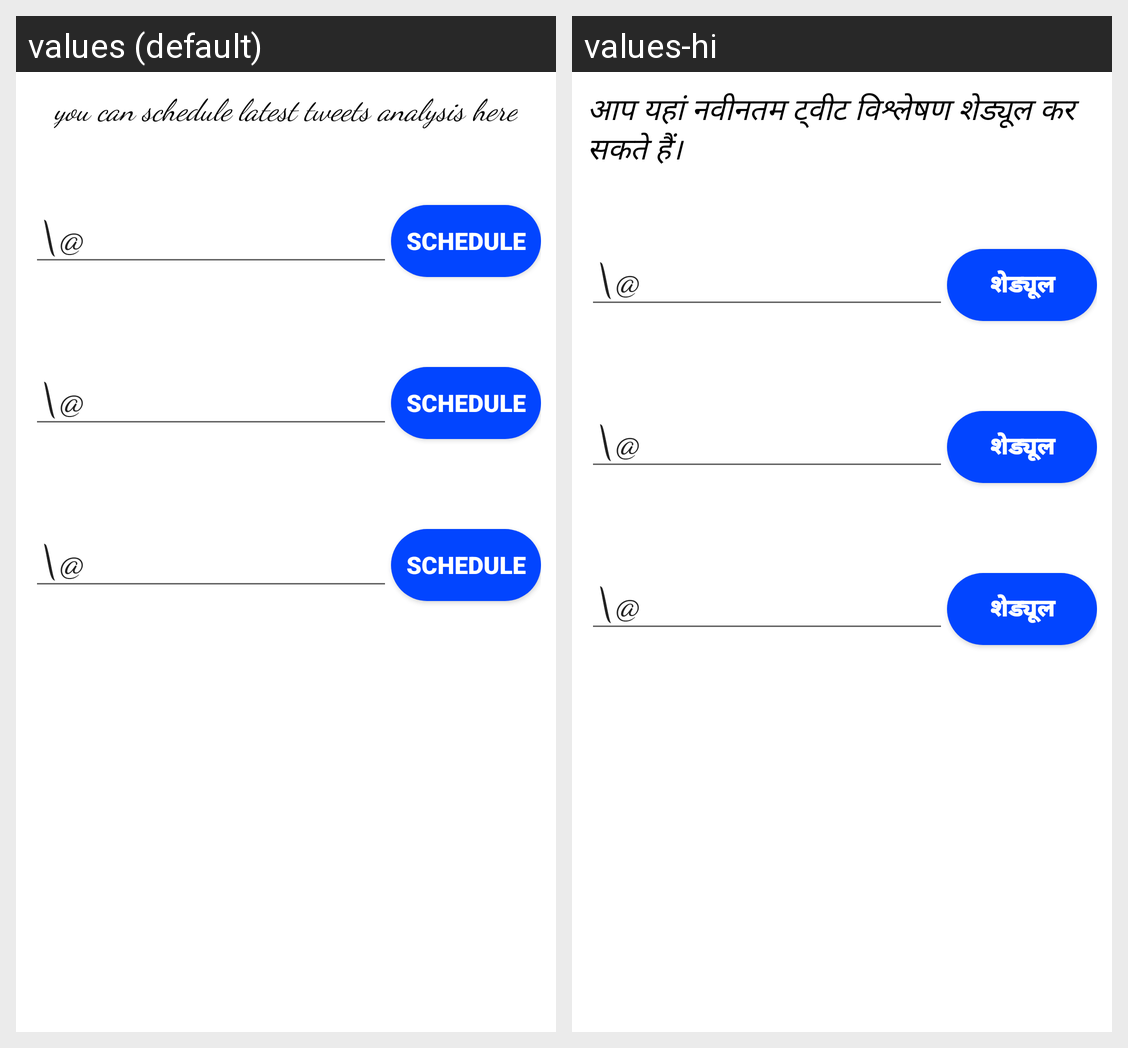

Locale-by-locale string values for the Android screen shown in this grid:
Android screen res/layout/activity_wrapperscheduler.xml rendered under 2 locales, left to right: values (default), values-hi. Device: Nexus 5 (rendered at 1080×1920; each locale shown at half size, 540×960, under a caption strip naming it); theme AppTheme.
Strings drawn on this screen, with the default value and each locale's value (text and hints the layout hard-codes, and strings that could not be matched under every locale, appear in the picture but are not listed):

you_can_schedule_latest_tweets_analysis_here
  values: you can schedule latest tweets analysis here
  values-hi: आप यहां नवीनतम ट्वीट विश्लेषण शेड्यूल कर सकते हैं।

schedule
  values: Schedule
  values-hi: शेड्यूल
